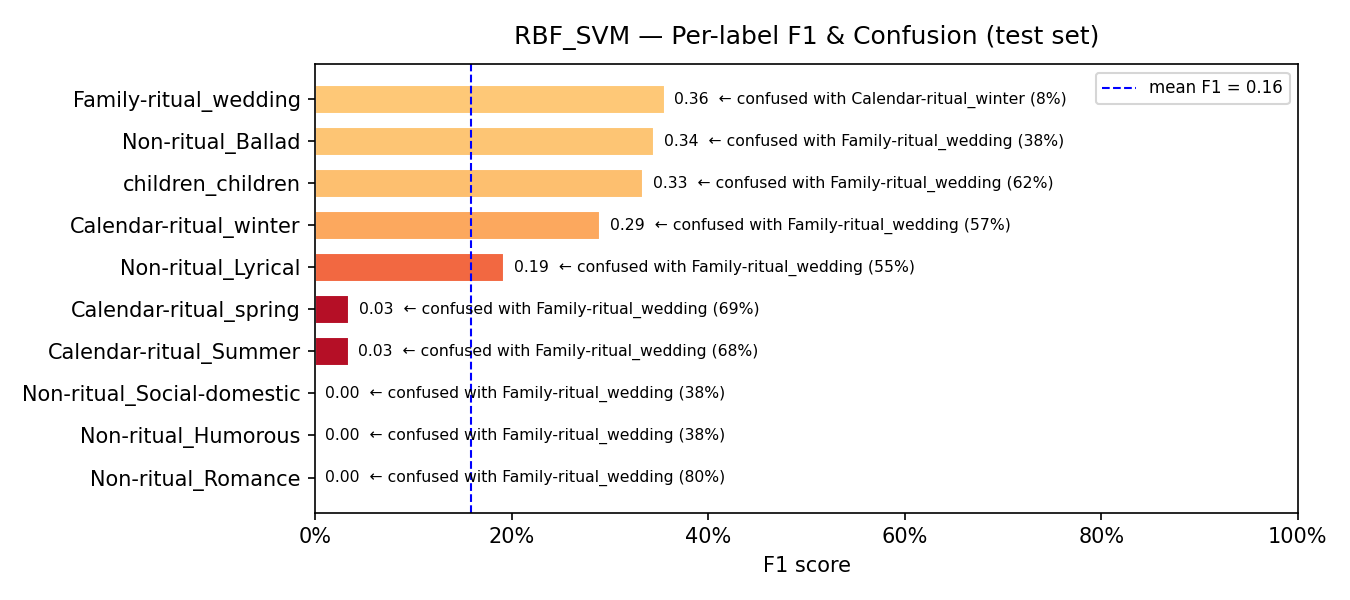

The data file committed next to this chart (first rows):
model, label, support, precision, recall, f1, confusion_rate, top_confused_with, top_confused_pct
RBF_SVM, Non-ritual_Romance, 5, 0.0, 0.0, 0.0, 1.0, Family-ritual_wedding, 0.8
RBF_SVM, Non-ritual_Humorous, 16, 0.0, 0.0, 0.0, 1.0, Family-ritual_wedding, 0.375
RBF_SVM, Non-ritual_Social-domestic, 8, 0.0, 0.0, 0.0, 1.0, Family-ritual_wedding, 0.375
RBF_SVM, Calendar-ritual_Summer, 38, 0.0476, 0.0263, 0.0339, 0.9737, Family-ritual_wedding, 0.6842
RBF_SVM, Calendar-ritual_spring, 55, 0.3333, 0.0182, 0.0345, 0.9818, Family-ritual_wedding, 0.6909
RBF_SVM, Non-ritual_Lyrical, 31, 0.2381, 0.1613, 0.1923, 0.8387, Family-ritual_wedding, 0.5484
RBF_SVM, Calendar-ritual_winter, 44, 0.3438, 0.25, 0.2895, 0.75, Family-ritual_wedding, 0.5682
RBF_SVM, children_children, 8, 0.5, 0.25, 0.3333, 0.75, Family-ritual_wedding, 0.625
RBF_SVM, Non-ritual_Ballad, 60, 0.5556, 0.25, 0.3448, 0.75, Family-ritual_wedding, 0.3833
RBF_SVM, Family-ritual_wedding, 52, 0.2263, 0.8269, 0.3554, 0.1731, Calendar-ritual_winter, 0.0769
